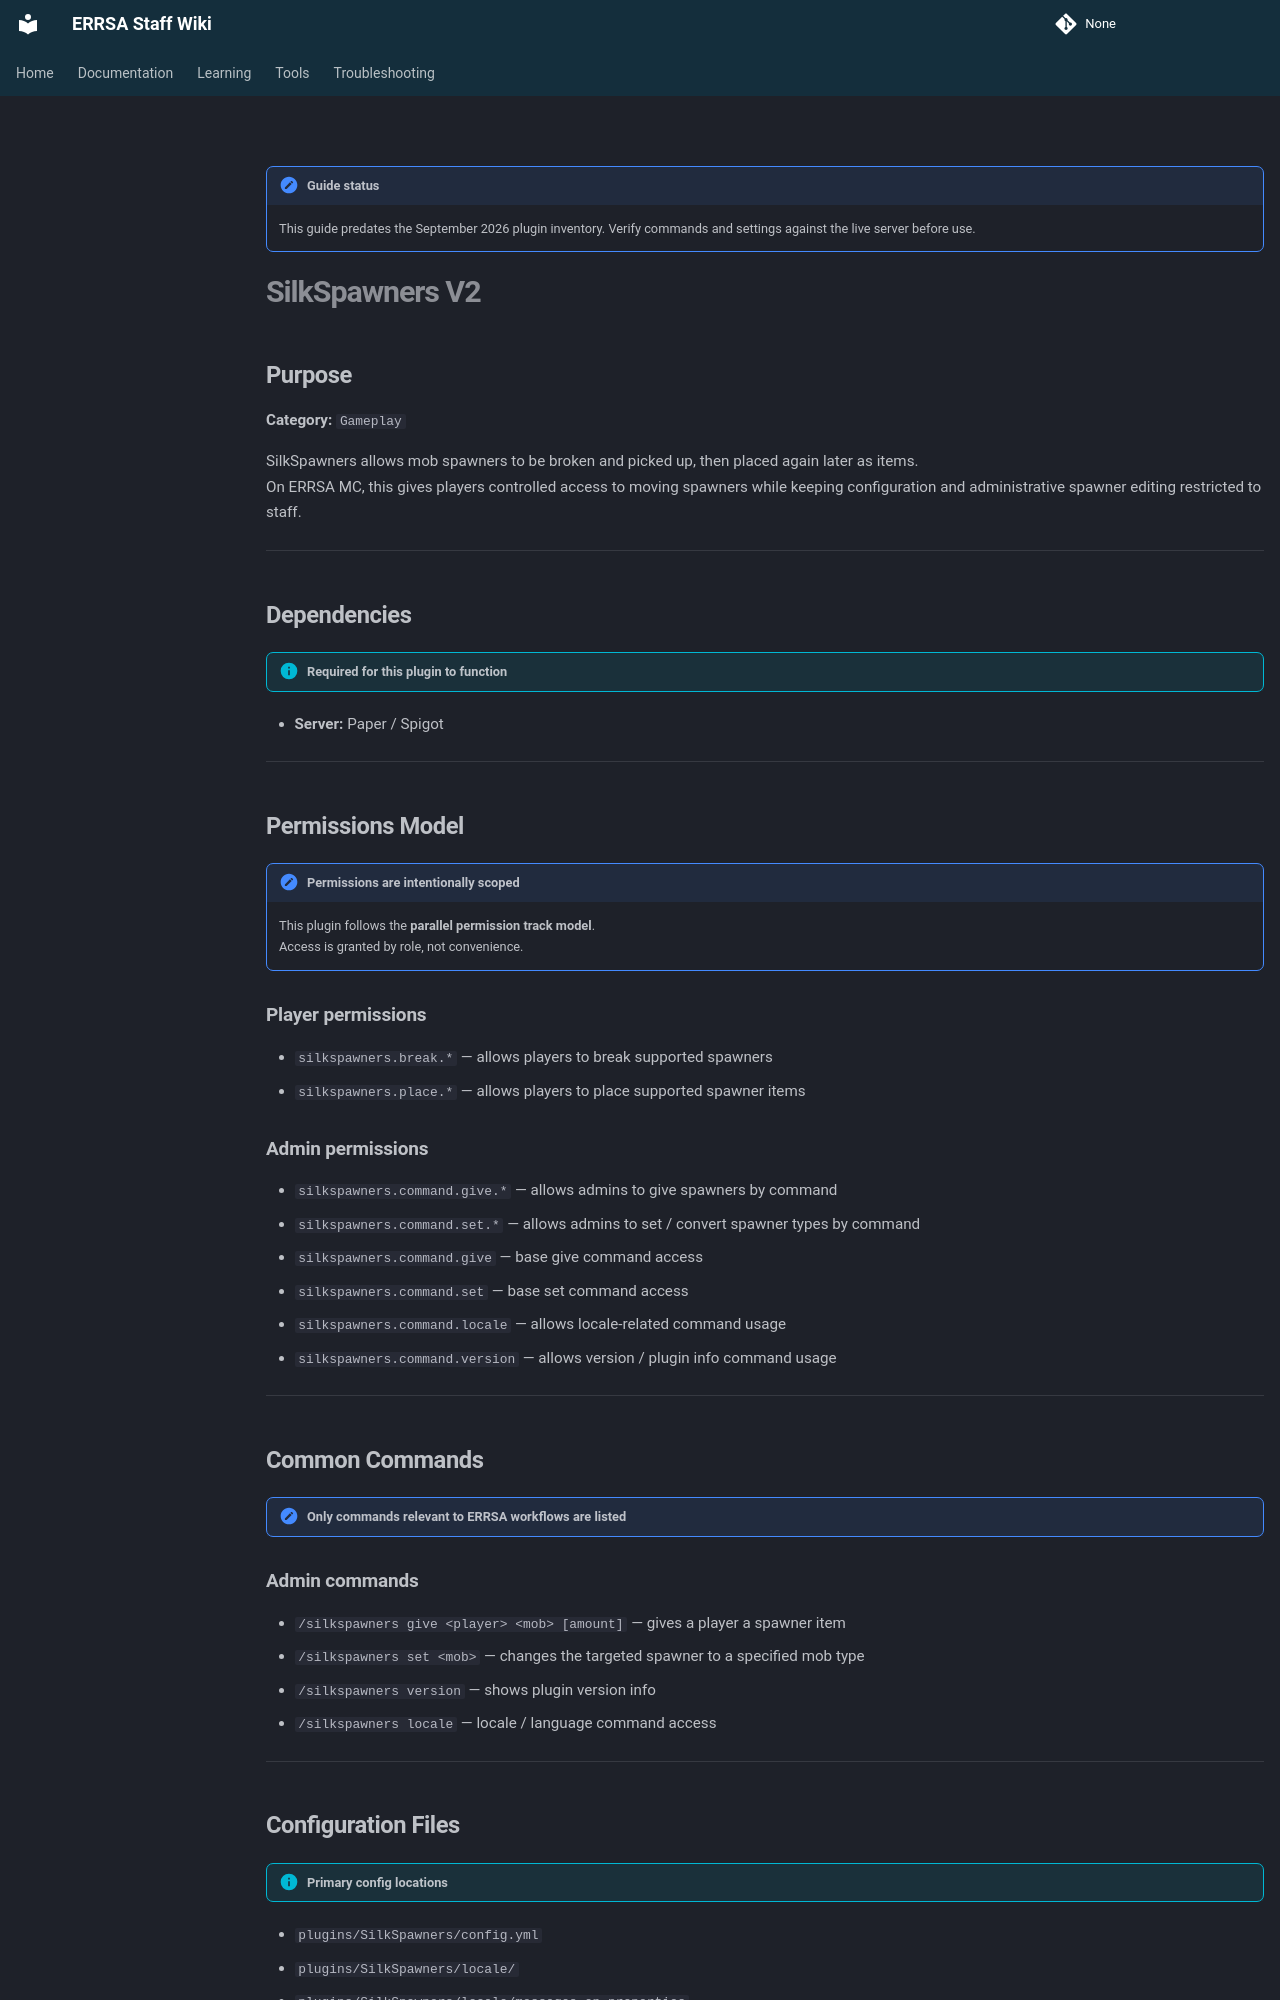

repository: DB-ERRSA/ERRSA-Staff-Wiki · page: documentation/plugins/silkspawners/index.html · generator: mkdocs

!!! note "Guide status"
    This guide predates the September 2026 plugin inventory. Verify commands and settings against the live server before use.

# SilkSpawners V2

## Purpose

   **Category:** `Gameplay`  

   SilkSpawners allows mob spawners to be broken and picked up, then placed again later as items.  
   On ERRSA MC, this gives players controlled access to moving spawners while keeping configuration and administrative spawner editing restricted to staff.

---

## Dependencies

!!! info "Required for this plugin to function"
- **Server:** Paper / Spigot


---

## Permissions Model

!!! note "Permissions are intentionally scoped"
    This plugin follows the **parallel permission track model**.  
    Access is granted by role, not convenience.

### Player permissions
- `silkspawners.break.*` — allows players to break supported spawners
- `silkspawners.place.*` — allows players to place supported spawner items

### Admin permissions
- `silkspawners.command.give.*` — allows admins to give spawners by command
- `silkspawners.command.set.*` — allows admins to set / convert spawner types by command
- `silkspawners.command.give` — base give command access
- `silkspawners.command.set` — base set command access
- `silkspawners.command.locale` — allows locale-related command usage
- `silkspawners.command.version` — allows version / plugin info command usage

---

## Common Commands

!!! note "Only commands relevant to ERRSA workflows are listed"

### Admin commands
- `/silkspawners give <player> <mob> [amount]` — gives a player a spawner item
- `/silkspawners set <mob>` — changes the targeted spawner to a specified mob type
- `/silkspawners version` — shows plugin version info
- `/silkspawners locale` — locale / language command access

---

## Configuration Files

!!! info "Primary config locations"
- `plugins/SilkSpawners/config.yml`
- `plugins/SilkSpawners/locale/`
- `plugins/SilkSpawners/locale/messages_en.properties`
- `plugins/SilkSpawners/locale/messages_de.properties`
- `plugins/SilkSpawners/locale/messages_id.properties`
- `plugins/SilkSpawners/locale/messages_tr.properties`


---

## ERRSA Defaults & Settings
